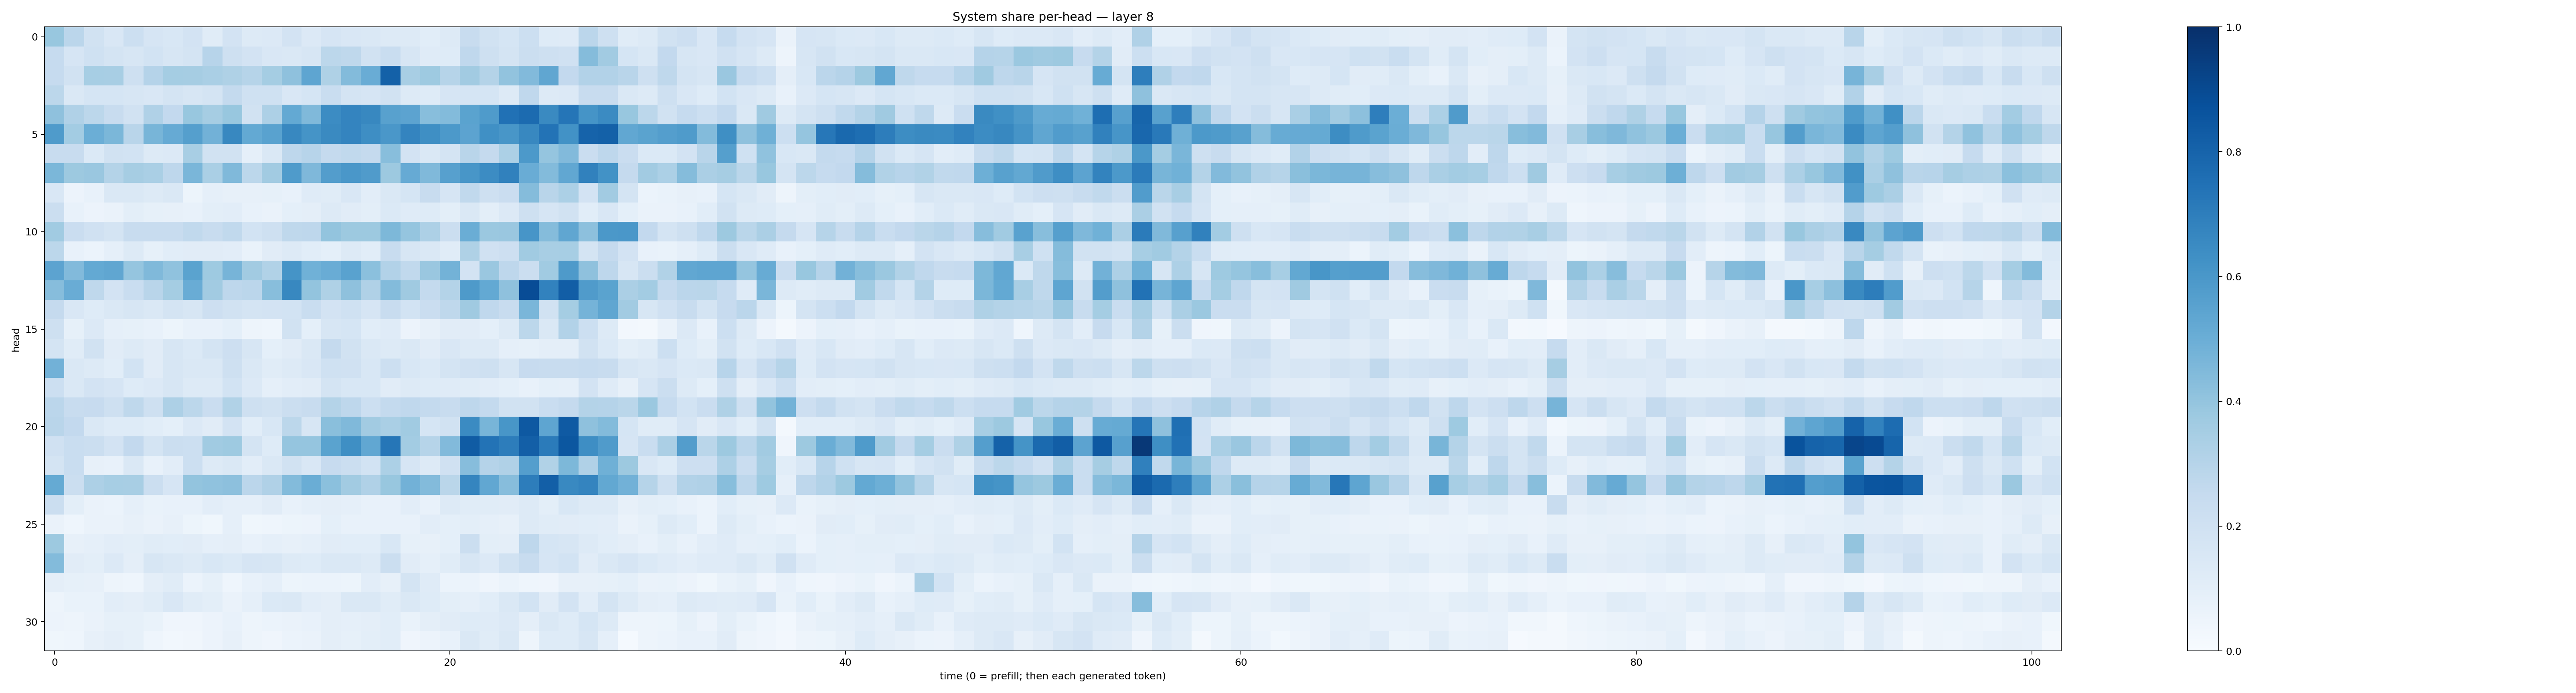

The table this chart was drawn from, first rows:
0.3891898, 0.28393215, 0.19018772, 0.15176041, 0.21646182, 0.16620582, 0.15315914, 0.18340068, 0.11655815, 0.18283992, 0.12869108, 0.13308476, 0.18108666, 0.1340653, 0.16757913, 0.15085188, 0.14462312, 0.12507707, 0.12872429, 0.1074175, 0.12749462, 0.23489448, 0.18971807, 0.17042328
0.2477, 0.1676, 0.2012, 0.1766, 0.1604, 0.1869, 0.159, 0.1721, 0.2962, 0.2069, 0.1819, 0.151, 0.1461, 0.1591, 0.2775, 0.2698, 0.1913, 0.234, 0.1593, 0.1208, 0.1213, 0.2662, 0.2044, 0.1757
0.2464, 0.1921, 0.3465, 0.3413, 0.2081, 0.3038, 0.3527, 0.3491, 0.3393, 0.3207, 0.2995, 0.3544, 0.4127, 0.5365, 0.3219, 0.4382, 0.5071, 0.811, 0.3415, 0.3739, 0.3004, 0.3603, 0.3073, 0.404
0.2794, 0.1419, 0.1683, 0.1695, 0.161, 0.1506, 0.173, 0.1621, 0.1741, 0.256, 0.1995, 0.2025, 0.1506, 0.1685, 0.2342, 0.1776, 0.165, 0.1917, 0.1296, 0.1224, 0.1654, 0.1684, 0.1686, 0.1258
0.4134, 0.32, 0.2805, 0.2366, 0.1899, 0.3181, 0.2581, 0.3891, 0.348, 0.3894, 0.1875, 0.3265, 0.5208, 0.4454, 0.6477, 0.6749, 0.6641, 0.5556, 0.5457, 0.4283, 0.4376, 0.5499, 0.5843, 0.7467
0.5833, 0.3559, 0.4964, 0.4573, 0.2921, 0.4683, 0.5153, 0.5655, 0.4808, 0.6622, 0.5222, 0.5531, 0.6602, 0.6142, 0.6546, 0.6754, 0.6406, 0.5978, 0.6738, 0.6356, 0.5917, 0.545, 0.6298, 0.6019
0.2375, 0.2352, 0.1374, 0.1928, 0.1852, 0.1265, 0.1359, 0.3434, 0.1919, 0.1919, 0.08811, 0.1424, 0.274, 0.2931, 0.2537, 0.2645, 0.2501, 0.4258, 0.1813, 0.1471, 0.1722, 0.2915, 0.2538, 0.3286
0.4577, 0.3788, 0.3859, 0.3051, 0.3501, 0.3392, 0.2769, 0.4634, 0.3364, 0.4464, 0.278, 0.3594, 0.5849, 0.4502, 0.5704, 0.5988, 0.5797, 0.3762, 0.5132, 0.4474, 0.5604, 0.6029, 0.6469, 0.6854
0.1517, 0.05549, 0.07606, 0.1447, 0.1411, 0.1307, 0.1478, 0.0525, 0.08872, 0.0784, 0.08182, 0.08275, 0.07334, 0.1177, 0.1137, 0.1502, 0.1033, 0.1414, 0.1699, 0.2356, 0.1659, 0.2651, 0.2103, 0.2299
0.2243, 0.07643, 0.05538, 0.06324, 0.09827, 0.08312, 0.08179, 0.0757, 0.101, 0.1018, 0.07167, 0.06538, 0.09033, 0.09497, 0.1268, 0.1122, 0.09948, 0.1384, 0.1204, 0.123, 0.09945, 0.1445, 0.09923, 0.1342
0.365, 0.2273, 0.1955, 0.1793, 0.2376, 0.2355, 0.2403, 0.2637, 0.237, 0.2644, 0.1867, 0.2052, 0.2719, 0.2756, 0.3989, 0.3777, 0.378, 0.4565, 0.3982, 0.3254, 0.2264, 0.5028, 0.3803, 0.383
0.2807, 0.07378, 0.06002, 0.08959, 0.1287, 0.08347, 0.1091, 0.111, 0.1131, 0.1028, 0.06926, 0.1124, 0.1327, 0.106, 0.09186, 0.1253, 0.1057, 0.2416, 0.1632, 0.1422, 0.1145, 0.3216, 0.1978, 0.2119
0.544, 0.4416, 0.5207, 0.5333, 0.398, 0.446, 0.409, 0.5495, 0.3721, 0.4721, 0.3606, 0.3134, 0.6171, 0.4865, 0.5068, 0.5543, 0.4212, 0.3114, 0.264, 0.3867, 0.4798, 0.18, 0.3829, 0.275
0.4298, 0.507, 0.2734, 0.1806, 0.2321, 0.2928, 0.3534, 0.5059, 0.3627, 0.2773, 0.2841, 0.4289, 0.6633, 0.3999, 0.3241, 0.4123, 0.3202, 0.4387, 0.3675, 0.2577, 0.306, 0.5878, 0.5201, 0.4128
0.2527, 0.1507, 0.1242, 0.1415, 0.1604, 0.1411, 0.1782, 0.1581, 0.2135, 0.1935, 0.1731, 0.1817, 0.1863, 0.2344, 0.1808, 0.2031, 0.1679, 0.2388, 0.1857, 0.2272, 0.2696, 0.3698, 0.2678, 0.2395
0.2077, 0.08584, 0.1365, 0.08742, 0.0852, 0.07062, 0.0531, 0.07503, 0.07487, 0.0906, 0.04718, 0.04581, 0.1929, 0.09068, 0.164, 0.1702, 0.106, 0.1203, 0.05516, 0.08189, 0.1096, 0.1101, 0.09085, 0.1312
0.1775, 0.1149, 0.1931, 0.1103, 0.1251, 0.1106, 0.1628, 0.1382, 0.1796, 0.2114, 0.1624, 0.09102, 0.111, 0.1451, 0.2517, 0.1887, 0.1421, 0.1283, 0.1407, 0.1123, 0.1497, 0.1279, 0.1269, 0.08913
0.4828, 0.1479, 0.1301, 0.109, 0.1837, 0.1107, 0.1601, 0.1414, 0.145, 0.2034, 0.1417, 0.1143, 0.1255, 0.1508, 0.2019, 0.1987, 0.1524, 0.2176, 0.1553, 0.1369, 0.1768, 0.1978, 0.2037, 0.1583
0.2152, 0.1415, 0.1833, 0.1678, 0.1227, 0.1356, 0.157, 0.1279, 0.1327, 0.1848, 0.1336, 0.08954, 0.1031, 0.1119, 0.1742, 0.1526, 0.1558, 0.1112, 0.1314, 0.1243, 0.1174, 0.1139, 0.1031, 0.09182
0.2836, 0.237, 0.2454, 0.2034, 0.2729, 0.2038, 0.3248, 0.2793, 0.2304, 0.3163, 0.2032, 0.1883, 0.2217, 0.2415, 0.3082, 0.2755, 0.217, 0.2566, 0.267, 0.2558, 0.2393, 0.2767, 0.2569, 0.1875
0.2925, 0.259, 0.141, 0.1247, 0.1242, 0.1079, 0.09185, 0.1351, 0.1125, 0.1834, 0.1084, 0.1561, 0.2803, 0.1625, 0.4227, 0.4469, 0.3624, 0.3367, 0.3662, 0.1683, 0.1942, 0.6486, 0.4672, 0.6053
0.1967, 0.2305, 0.2218, 0.1807, 0.2603, 0.1727, 0.2211, 0.2167, 0.3649, 0.3747, 0.1754, 0.1232, 0.398, 0.3978, 0.5506, 0.636, 0.5307, 0.7275, 0.3578, 0.2983, 0.4449, 0.8305, 0.7385, 0.7017
0.1725, 0.2322, 0.08073, 0.07109, 0.1472, 0.0757, 0.1019, 0.2155, 0.1284, 0.1425, 0.1041, 0.1423, 0.189, 0.151, 0.2424, 0.2259, 0.1865, 0.3319, 0.1674, 0.1319, 0.1992, 0.4334, 0.3024, 0.318
0.5165, 0.2261, 0.3269, 0.3456, 0.3415, 0.2261, 0.1657, 0.3992, 0.4073, 0.4171, 0.2828, 0.3171, 0.4392, 0.5017, 0.4199, 0.3616, 0.3172, 0.3874, 0.4809, 0.4393, 0.2874, 0.6712, 0.5309, 0.4335
0.2189, 0.0998, 0.06391, 0.0594, 0.08598, 0.06865, 0.07712, 0.07211, 0.1018, 0.08847, 0.08726, 0.1094, 0.07076, 0.08872, 0.09461, 0.08929, 0.07756, 0.07492, 0.1024, 0.07778, 0.1326, 0.1142, 0.1146, 0.1101
0.06269, 0.04626, 0.06576, 0.06322, 0.07959, 0.06538, 0.07913, 0.05416, 0.03605, 0.08857, 0.03754, 0.04538, 0.05141, 0.05734, 0.09121, 0.07056, 0.07212, 0.07381, 0.07056, 0.1035, 0.09368, 0.1001, 0.08876, 0.07836
0.3767, 0.08195, 0.08659, 0.1022, 0.1003, 0.1154, 0.1077, 0.1099, 0.08921, 0.09748, 0.07154, 0.08983, 0.08017, 0.08977, 0.1127, 0.1074, 0.1058, 0.1547, 0.08511, 0.0812, 0.09236, 0.2197, 0.09905, 0.09561
0.4377, 0.1109, 0.09878, 0.1341, 0.09415, 0.159, 0.1444, 0.1322, 0.1553, 0.1373, 0.1654, 0.1606, 0.1279, 0.1213, 0.1415, 0.1424, 0.1255, 0.2195, 0.1123, 0.08605, 0.1134, 0.1596, 0.1329, 0.19
0.09697, 0.08395, 0.07959, 0.04769, 0.04413, 0.09606, 0.1156, 0.05872, 0.08556, 0.04489, 0.07585, 0.08874, 0.05198, 0.06023, 0.06125, 0.05282, 0.1051, 0.08043, 0.1796, 0.1185, 0.05938, 0.05907, 0.04136, 0.05919
0.05044, 0.06799, 0.06823, 0.1038, 0.09694, 0.1146, 0.1493, 0.1137, 0.09901, 0.06606, 0.08789, 0.1385, 0.1409, 0.1047, 0.09429, 0.1409, 0.1417, 0.1157, 0.1468, 0.1245, 0.09888, 0.08932, 0.1067, 0.148
0.05737, 0.04955, 0.06383, 0.08385, 0.08207, 0.06887, 0.04224, 0.03953, 0.057, 0.07675, 0.04719, 0.06007, 0.06518, 0.07435, 0.095, 0.08892, 0.09703, 0.1093, 0.07007, 0.09483, 0.1112, 0.1232, 0.119, 0.1351
0.03848, 0.04487, 0.08075, 0.09537, 0.08561, 0.04328, 0.0295, 0.03249, 0.05736, 0.07849, 0.04793, 0.04106, 0.06193, 0.06512, 0.09675, 0.08265, 0.09829, 0.1058, 0.04284, 0.05592, 0.07651, 0.1427, 0.1148, 0.1409
